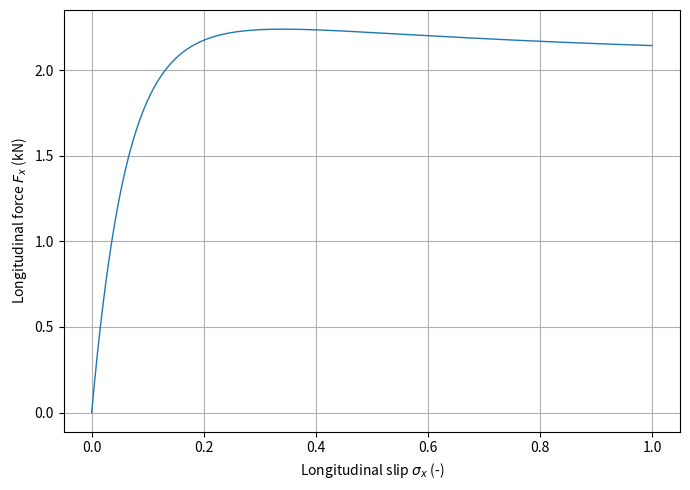

Here is the Python script that generated this plot:
import numpy as np

def basic_brush(v_rel:float,
                v_tyre:float,
                load_fz:float=1000, #700
                mu_d:float=0.7,
                mu_s:float=1.2,
                vel_stribeck:float=3.5,
                exp_stribeck:float=0.6,
                contact_len:float=0.1,
                k_bristle:float=240.0,
                num_bristle:int=100,
                epsilon=float(1e-12),
                return_z:bool=False,
                ):
    """
    This function uses stribeck friction applied to a simple brush model to obtain longitudinal forces.
    """
    
    p= load_fz/contact_len                              # normal pressure ditribution                       [N/m^2]     range N/A
    bristle_spacing= contact_len/num_bristle            # the spatial difference of positions in xi         range N/A
    bristle_pos = np.linspace(0, contact_len, num_bristle)
    z = np.empty((len(v_rel),len(bristle_pos)))

    for i, vel_rel_iter in enumerate(v_rel):
        # Calculating the friction for all velocities
        mu = mu_d+(mu_s-mu_d)*np.exp(-np.abs(vel_rel_iter/vel_stribeck)**exp_stribeck)
        for j, bristle in enumerate(bristle_pos):
            # Calculating the deflection
            z[i,j] = -vel_rel_iter/abs(vel_rel_iter+epsilon)*mu/k_bristle \
                *(1-np.exp(-np.sqrt(vel_rel_iter**2+epsilon)*k_bristle/(v_tyre*mu)*bristle))
    z_sum = np.sum(z,1)

    if return_z:
        return z_sum*bristle_spacing*p*k_bristle, z_sum
    else:
        return z_sum*bristle_spacing*p*k_bristle 


if __name__ == "__main__":
    import matplotlib.pyplot as plt
    ## model parameters

    # tyre parameters
    L       = 0.1                   # contact patch length          [m]         range [0.05-0.2]
    k_0     = 240                   # Bristle micro-stiffness       [1/m]       range [100-600]
    v_tyre  = 16                    # Tyre rolling speed            [m/s]       range [0.1-100]
    F_z     = 3000                  # Normal load                   [N]         range N/A
    epsilon = float(1e-12)          # regularization parameter      [m^2/s^2]   range N/A

    # friction parameters
    mu_d    = 0.7                   # Dynamic friction coefficient  [-]         range (0,1]
    mu_s    = 1.2                   # Static friction coefficient   [-]         range [0.4,2]
    v_S     = 3.5                   # Stribeck velocity             [m/s]       range [2-10]
    delta_S = 0.6                   # Stribeck exponent             [-]         range [0.1,2]

    ## Discretization (the grid of what we vary)

    n_x     = 100                   # Spatial grid
    n_v     = 200                   # Velocity grid

    v_rel   = np.linspace(-1, 0, n_v) * v_tyre   # List of all relative velocities
    xi      = np.linspace(0, 1, n_x) * L         # List of all spatial positions

    # Initialising functions (preparing arrays of zero for functions)
    mu      = np.zeros(n_v)         # Friction coefficients          [-]
    z       = np.zeros((n_v,n_x))     # Bristle deflection, at all velocities and along longditudinal direction

    # Fs = basic_brush(v, xi, mu_d, mu_s, v_S, delta_S, L, k_0, V_roll, F_z, epsilon)
    Fs      = basic_brush(v_rel, v_tyre, F_z)

    # Longitudinal slip
    sigma_x = -v_rel / v_tyre

    # Plot
    plt.figure(figsize=(7,5))
    plt.plot(sigma_x, Fs/1000, linewidth=1)
    plt.xlabel(r'Longitudinal slip $\sigma_x$ (-)')
    plt.ylabel(r'Longitudinal force $F_x$ (kN)')
    #plt.xlim(0, 1)
    #plt.ylim(0, 1.1 * np.min(Fs/1000))
    plt.grid(True)
    plt.tight_layout()
    plt.show()
